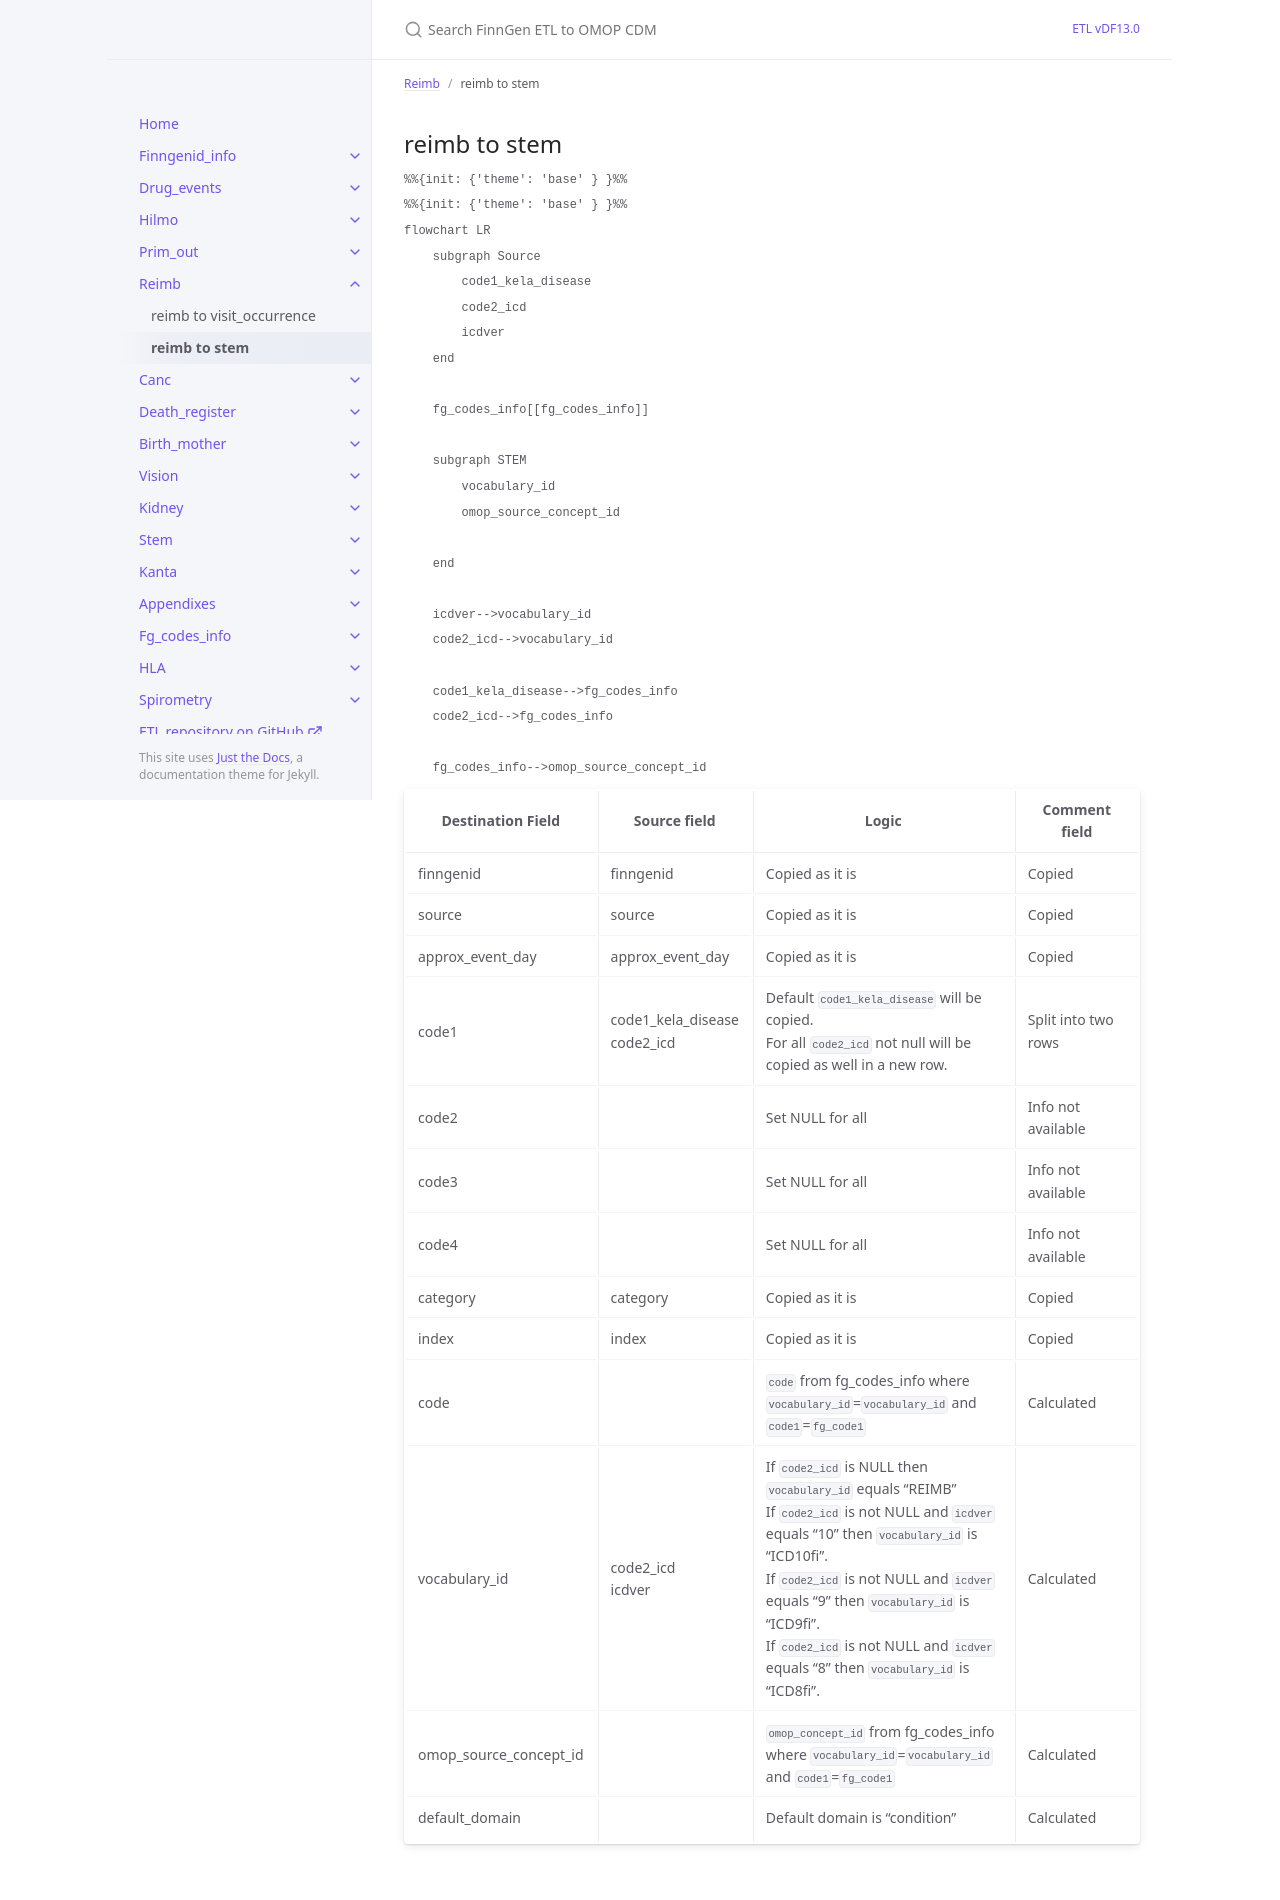

repository: FINNGEN/ETL · page: dev/reimb_to_stem.html · generator: jekyll

---
title: reimb to stem
layout: default
parent: Reimb
nav_order: 2
---

## reimb to stem

```mermaid
%%{init: {'theme': 'base' } }%%
%%{init: {'theme': 'base' } }%%
flowchart LR
    subgraph Source
        code1_kela_disease
        code2_icd
        icdver
    end

    fg_codes_info[[fg_codes_info]]

    subgraph STEM
        vocabulary_id
        omop_source_concept_id

    end

    icdver-->vocabulary_id
    code2_icd-->vocabulary_id

    code1_kela_disease-->fg_codes_info
    code2_icd-->fg_codes_info

    fg_codes_info-->omop_source_concept_id
```

| Destination Field | Source field | Logic | Comment field |
| --- | --- | --- | --- |
| finngenid | finngenid | Copied as it is | Copied |
| source | source |  Copied as it is | Copied |
| approx_event_day | approx_event_day | Copied as it is | Copied |
| code1 | code1_kela_disease<br>code2_icd | Default `code1_kela_disease` will be copied.<br> For all `code2_icd` not null will be copied as well in a new row. | Split into two rows |
| code2 |  | Set NULL for all | Info not available |
| code3 | | Set NULL for all | Info not available   |
| code4 | | Set NULL for all | Info not available   |
| category | category | Copied as it is | Copied |
| index | index | Copied as it is | Copied |
| code |  |`code` from fg_codes_info where `vocabulary_id`=`vocabulary_id` and  `code1`=`fg_code1` | Calculated|
| vocabulary_id | code2_icd<br>icdver |  If `code2_icd` is NULL then `vocabulary_id` equals "REIMB"<br> If `code2_icd` is not NULL and `icdver` equals "10" then `vocabulary_id` is "ICD10fi". <br> If `code2_icd` is not NULL and `icdver` equals "9" then `vocabulary_id` is "ICD9fi". <br> If `code2_icd` is not NULL and `icdver` equals "8" then `vocabulary_id` is "ICD8fi". | Calculated |
| omop_source_concept_id | | `omop_concept_id` from fg_codes_info where `vocabulary_id`=`vocabulary_id` and `code1`=`fg_code1` | Calculated|
| default_domain |  | Default domain is "condition"| Calculated |
